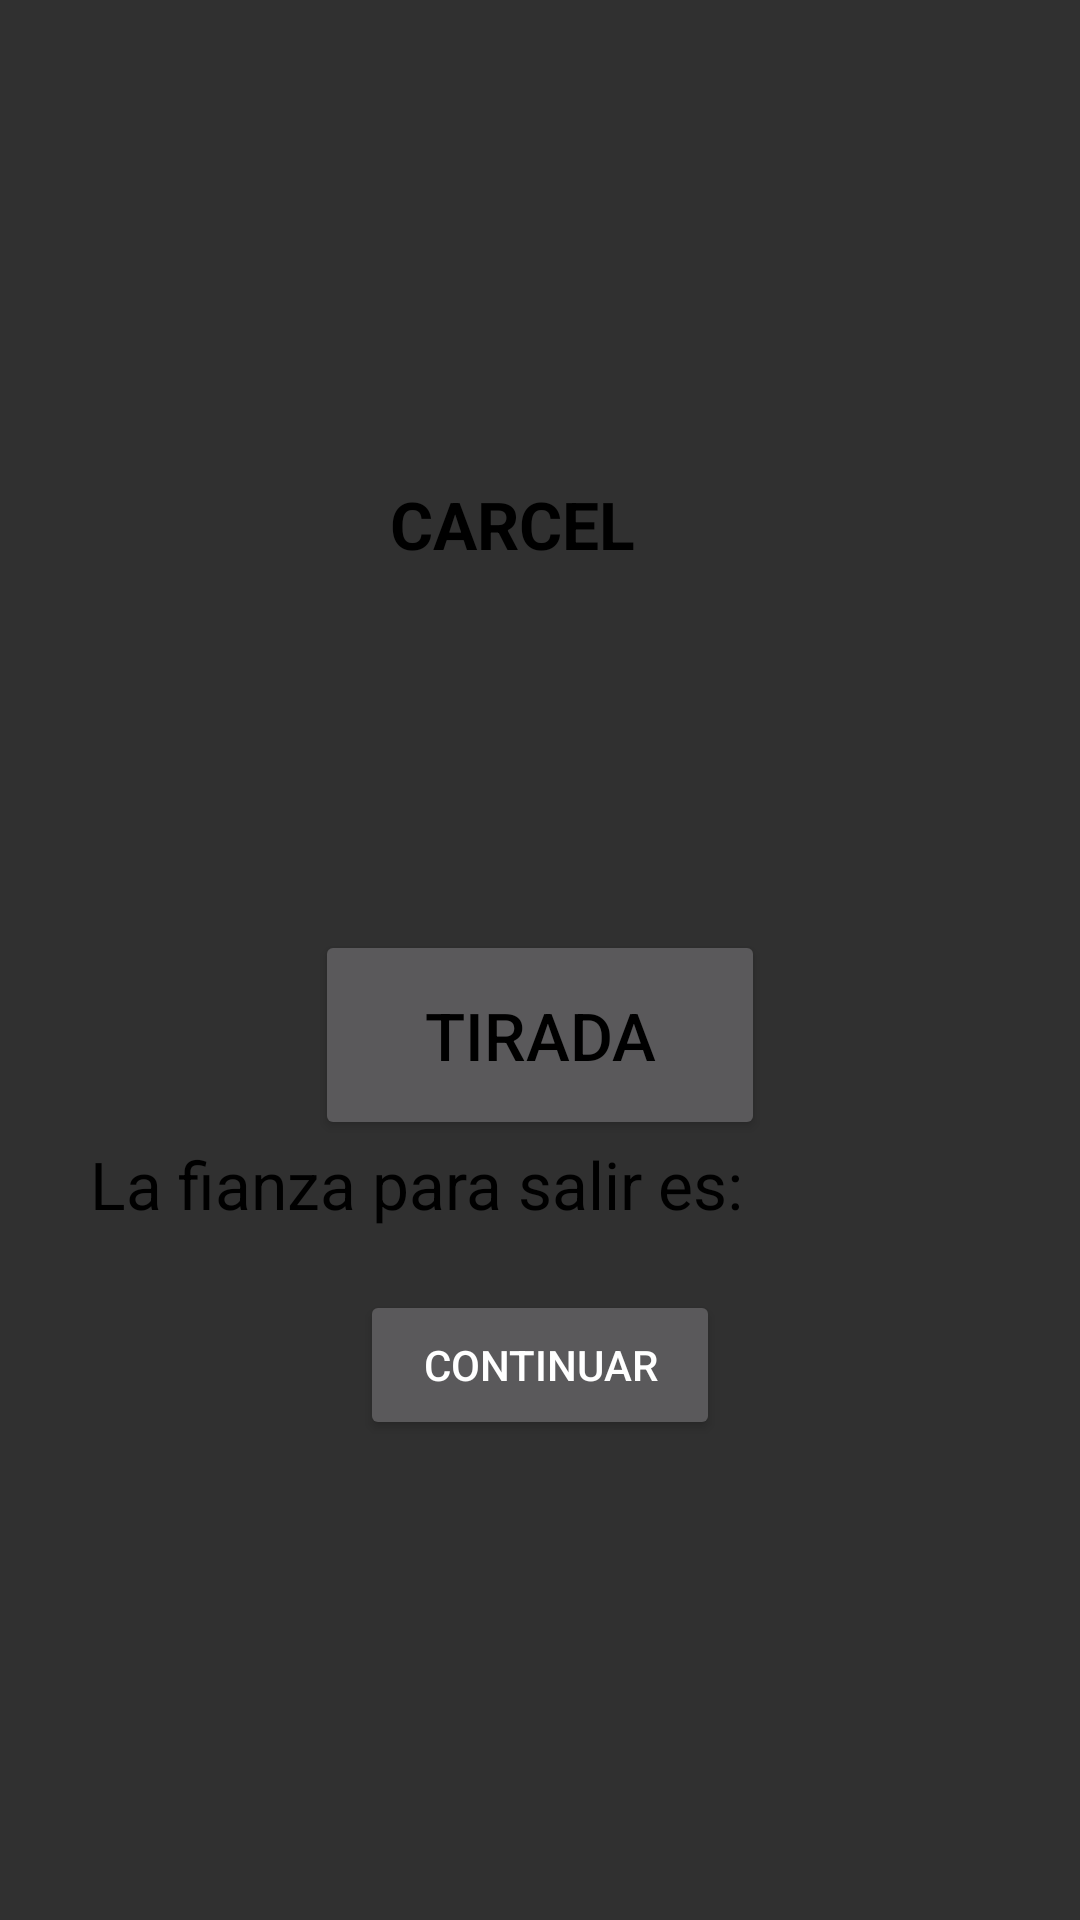

This screen was rendered from an Android layout file. Write that file and the resources it references.
<!-- AndroidManifest.xml: application theme AppTheme -->
<!-- res/layout/activity_carcel.xml -->
<LinearLayout xmlns:android="http://schemas.android.com/apk/res/android"
    xmlns:tools="http://schemas.android.com/tools" android:layout_width="match_parent"
    android:layout_height="match_parent"
    android:orientation="vertical"
    android:gravity="center"
    tools:context="com.example.example.ocalimochoapp.MimicaActivity">

    <TextView
        android:layout_width="100dp"
        android:layout_height="50dp"
        android:layout_gravity="center_horizontal"
        android:textSize="22dp"
        android:textStyle="bold"
        android:textColor="#000000"
        android:id="@+id/titulo"
        android:text="CARCEL"/>
    <ImageView
        android:id="@+id/imagencarcel"
        android:layout_width="100dp"
        android:layout_height="100dp"
        android:gravity="start"
        android:contentDescription="Imagen de carcel"/>
    <LinearLayout
        xmlns:android="http://schemas.android.com/apk/res/android"
        android:layout_width="match_parent"
        android:layout_height="wrap_content"
        android:orientation="horizontal"
        android:gravity="center"
        android:layout_alignParentTop="true">

        <Button
            android:layout_width="150dp"
            android:layout_height="70dp"
            android:id="@+id/tirada"
            android:textSize="22dp"
            android:onClick="tirarDados"
            android:textColor="#000000"
            android:text="tirada"/>


    </LinearLayout>


    <TextView
        android:layout_width="300dp"
        android:layout_height="50dp"
        android:id="@+id/castigo"
        android:textSize="22dp"
        android:textColor="#000000"
        android:text="La fianza para salir es: "/>





    <Button
        android:layout_width="120dp"
        android:layout_height="50dp"
        android:id="@+id/continuar"
        android:onClick="volverTablero"
        android:text="Continuar"/>


</LinearLayout>
<!-- resources referenced by this layout -->
<resources>
  <style name="AppTheme" parent="Theme.AppCompat">
          <item name="colorAccent">@color/ColorAccent</item>
          <item name="colorPrimary">@color/ColorPrimary</item>
          <item name="colorPrimaryDark">@color/ColorPrimaryDark</item>
          <item name="cardColor">#616161</item>
          <item name="textColor">#EEEEEE</item>
          <item name="laberinto">@drawable/laberinto_blanco</item>
      </style>
  <color name="ColorAccent">#009688</color>
  <color name="ColorPrimary">#553ab7</color>
  <color name="ColorPrimaryDark">#482da8</color>
  <!-- drawable laberinto_blanco: png bitmap (drawable, 18791 bytes) -->
</resources>
